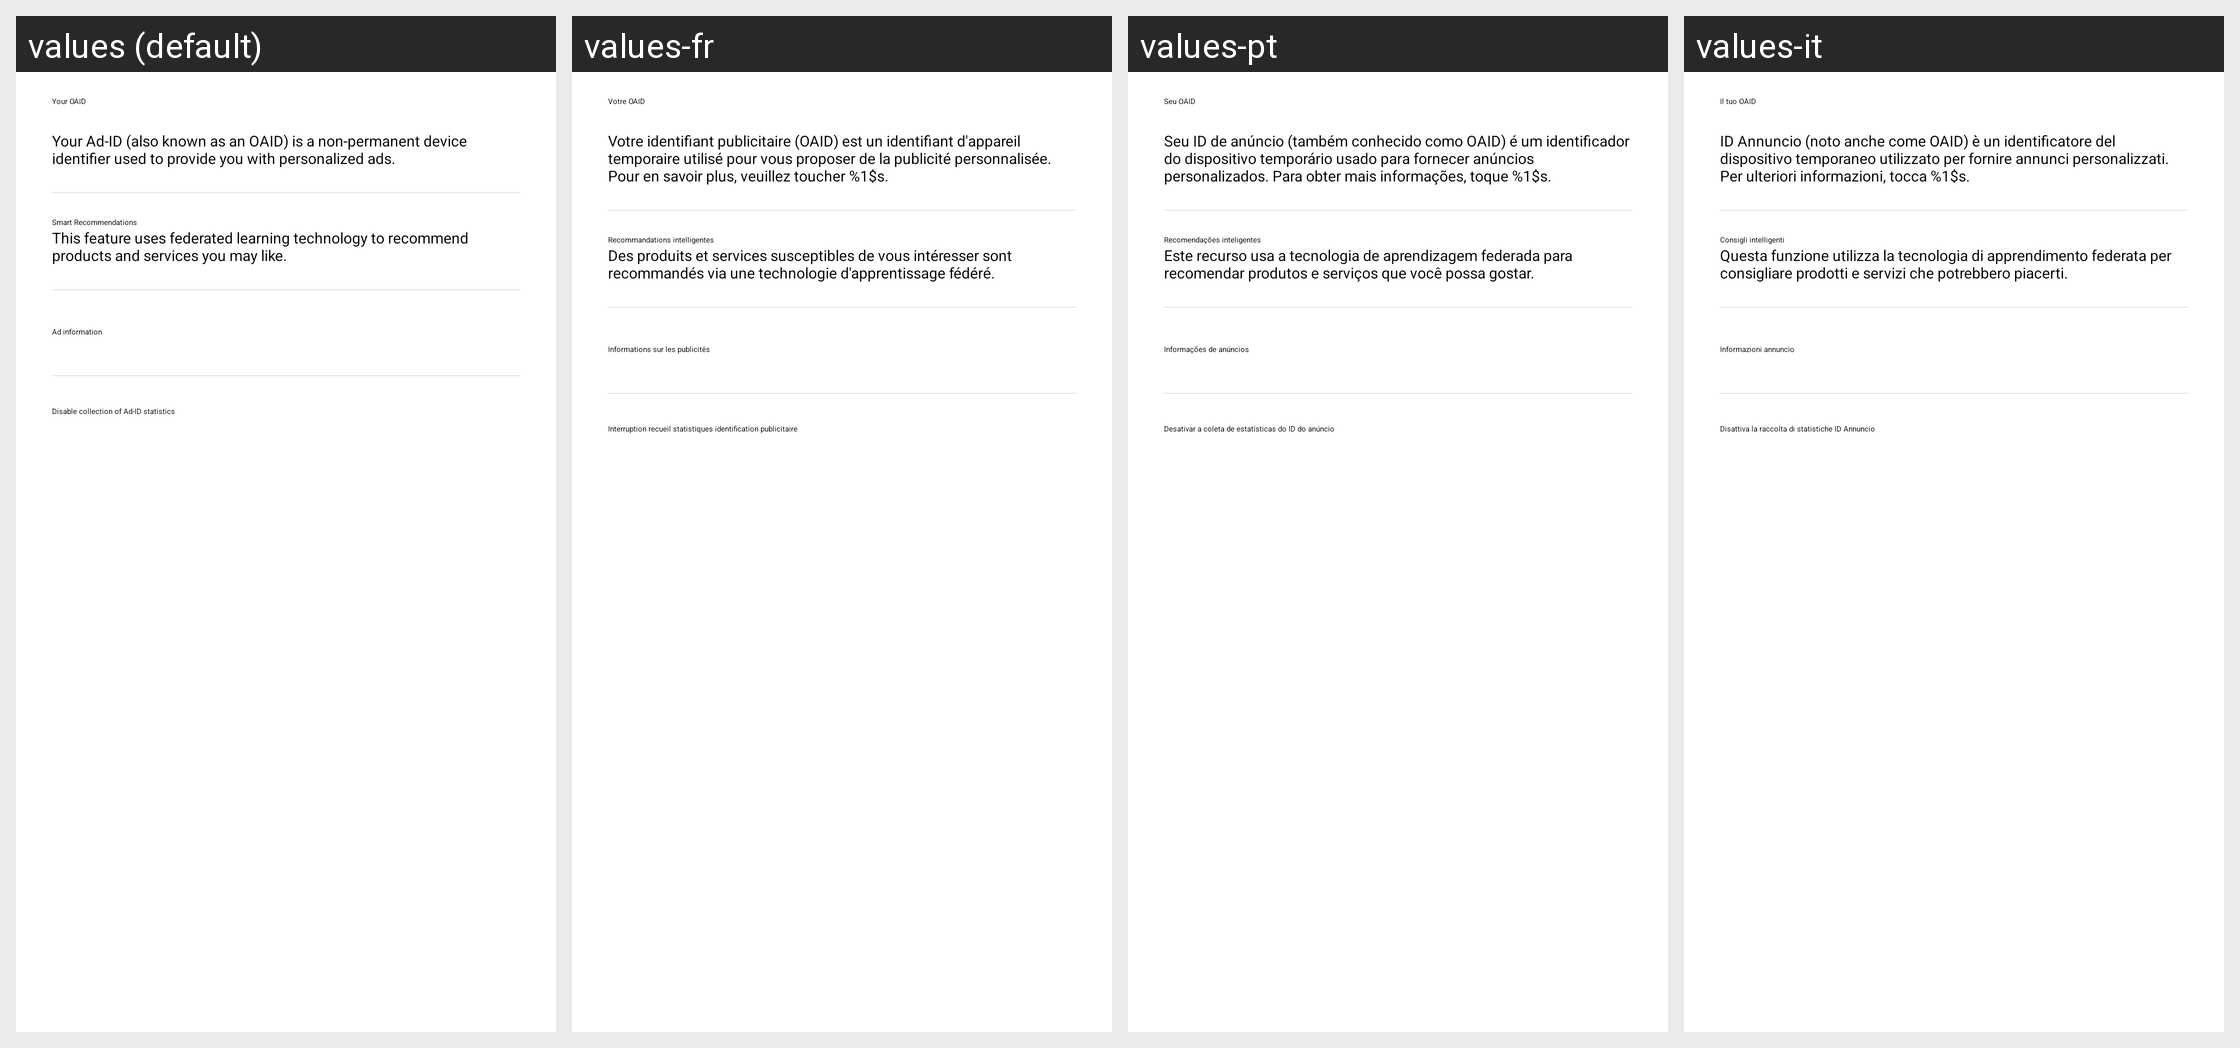

For this localized Android screen grid, give each drawn string resource with its value in every locale shown.
Android screen res/layout/opendevice_oaid_setting_more.xml rendered under 4 locales, left to right: values (default), values-fr, values-pt, values-it. Device: Nexus 5 (rendered at 1080×1920; each locale shown at half size, 540×960, under a caption strip naming it); theme P4.Theme.CustomActionBar.
Other locales in the repository, not shown: values-af, values-am, values-ar, values-as, values-az, values-be, values-bg, values-bn, values-bs, values-ca, values-cs, values-da, values-de, values-el, values-en, values-en-rGB, values-en-rIN, values-es, values-es-rUS, values-et, values-eu, values-fa, values-fi, values-fil, values-fr-rCA, values-gl, values-gu, values-hi, values-hr, values-hu, values-hy, values-in, values-is, values-iw, values-ja, values-ka, values-kk, values-km, values-kn, values-ko, values-ku, values-ku-rIQ, values-ky, values-lo, values-lt, values-lv, values-mk, values-ml, values-mn, values-mr, values-ms, values-my, values-ne, values-nl, values-no, values-or, values-pa, values-pa-rPK, values-pl, values-pt-rPT, values-ro, values-ru, values-si, values-sk, values-sl, values-sq, values-sr, values-sv, values-sw, values-ta, values-te, values-tg, values-th, values-tk, values-tr, values-uk, values-ur, values-uz, values-vi, values-zh, values-zh-rHK, values-zh-rTW, values-zu.
Strings drawn on this screen, with the default value and each locale's value (text and hints the layout hard-codes, and strings that could not be matched under every locale, appear in the picture but are not listed):

opendevice_item_your_oaid
  values: Your OAID
  values-fr: Votre OAID
  values-pt: Seu OAID
  values-it: Il tuo OAID

opendevice_item_your_oaid_desc
  values: Your Ad-ID (also known as an OAID) is a non-permanent device identifier used to provide you with personalized ads.
  values-fr: Votre identifiant publicitaire (OAID) est un identifiant d'appareil temporaire utilisé pour vous proposer de la publicité personnalisée. Pour en savoir plus, veuillez toucher %1$s.
  values-pt: Seu ID de anúncio (também conhecido como OAID) é um identificador do dispositivo temporário usado para fornecer anúncios personalizados. Para obter mais informações, toque %1$s.
  values-it: ID Annuncio (noto anche come OAID) è un identificatore del dispositivo temporaneo utilizzato per fornire annunci personalizzati. Per ulteriori informazioni, tocca %1$s.

opendevice_limit_recommend
  values: Smart Recommendations
  values-fr: Recommandations intelligentes
  values-pt: Recomendações inteligentes
  values-it: Consigli intelligenti

opendevice_recommend_desc
  values: This feature uses federated learning technology to recommend products and services you may like.
  values-fr: Des produits et services susceptibles de vous intéresser sont recommandés via une technologie d'apprentissage fédéré.
  values-pt: Este recurso usa a tecnologia de aprendizagem federada para recomendar produtos e serviços que você possa gostar.
  values-it: Questa funzione utilizza la tecnologia di apprendimento federata per consigliare prodotti e servizi che potrebbero piacerti.

opendevice_view_ad_info
  values: Ad information
  values-fr: Informations sur les publicités
  values-pt: Informações de anúncios
  values-it: Informazioni annuncio

opendevice_item_disable_collection_ad
  values: Disable collection of Ad-ID statistics
  values-fr: Interruption recueil statistiques identification publicitaire
  values-pt: Desativar a coleta de estatísticas do ID do anúncio
  values-it: Disattiva la raccolta di statistiche ID Annuncio
